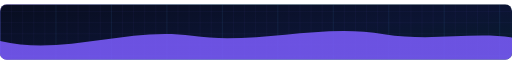
t = 0.00 s
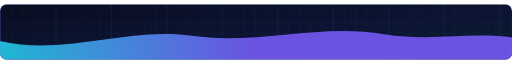
t = 1.13 s
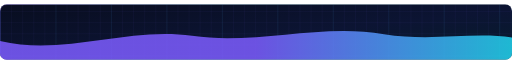
t = 3.38 s
t = 4.50 s: frame unchanged from t = 0.00 s, image omitted
t = 5.63 s: frame unchanged from t = 3.38 s, image omitted
t = 7.88 s: frame unchanged from t = 1.13 s, image omitted

The animated SVG that drew these frames (rendered in a browser with its animation timeline set to each time). Animation: 1 SMIL element (animateTransform=1); one cycle of 9.00 s, repeats indefinitely.

<svg xmlns="http://www.w3.org/2000/svg" width="1200" height="150" viewBox="0 0 1200 150" role="img" aria-label="footer">
  <title>footer</title>
  <defs>
    <linearGradient id="pg" x1="0%" y1="0%" x2="100%" y2="100%">
      <stop offset="0%" stop-color="#080D1F"/>
      <stop offset="55%" stop-color="#0C1433"/>
      <stop offset="100%" stop-color="#061D2C"/>
    </linearGradient>
    <pattern id="pgrid" width="26" height="26" patternUnits="userSpaceOnUse">
      <path d="M26 0 H0 V26" fill="none" stroke="#7C5CFF" stroke-opacity="0.17"/>
    </pattern>
    <pattern id="pgridL" width="130" height="130" patternUnits="userSpaceOnUse">
      <path d="M130 0 H0 V130" fill="none" stroke="#22D3EE" stroke-opacity="0.22" stroke-width="1.1"/>
    </pattern>
    <linearGradient id="tg" x1="0%" y1="0%" x2="100%" y2="0%">
      <stop offset="0%" stop-color="#A78BFF"/>
      <stop offset="100%" stop-color="#4FE3F5"/>
    </linearGradient>
    <linearGradient id="brd" x1="0%" y1="0%" x2="100%" y2="0%">
      <stop offset="0%" stop-color="#7C5CFF" stop-opacity="0.55"/>
      <stop offset="60%" stop-color="#22D3EE" stop-opacity="0.18"/>
      <stop offset="100%" stop-color="#22D3EE" stop-opacity="0.05"/>
    </linearGradient>
    <linearGradient id="wave" x1="0%" y1="0%" x2="100%" y2="0%">
      <stop offset="0%" stop-color="#7C5CFF" stop-opacity="0.95"/>
      <stop offset="50%" stop-color="#22D3EE" stop-opacity="0.95"/>
      <stop offset="100%" stop-color="#7C5CFF" stop-opacity="0.95"/>
      <animateTransform attributeName="gradientTransform" type="translate" values="-1 0; 1 0; -1 0" dur="9s" repeatCount="indefinite"/>
    </linearGradient>
    <clipPath id="fclip"><rect x="0" y="10" width="1200" height="130" rx="16"/></clipPath>
  </defs>
  <g clip-path="url(#fclip)">
    <rect x="0" y="10" width="1200" height="130" fill="url(#pg)"/>
    <rect x="0" y="10" width="1200" height="130" fill="url(#pgrid)"/>
    <rect x="0" y="10" width="1200" height="130" fill="url(#pgridL)"/>
    <path d="M0,96 C150,132 300,62 450,84 C600,106 750,54 900,80 C1010,98 1110,74 1200,88 L1200,140 L0,140 Z"
          fill="url(#wave)" opacity="0.9"/>
  </g>
  <rect x="0.6" y="10.6" width="1198.8" height="128.8" rx="16" fill="none" stroke="url(#brd)"/>
</svg>
